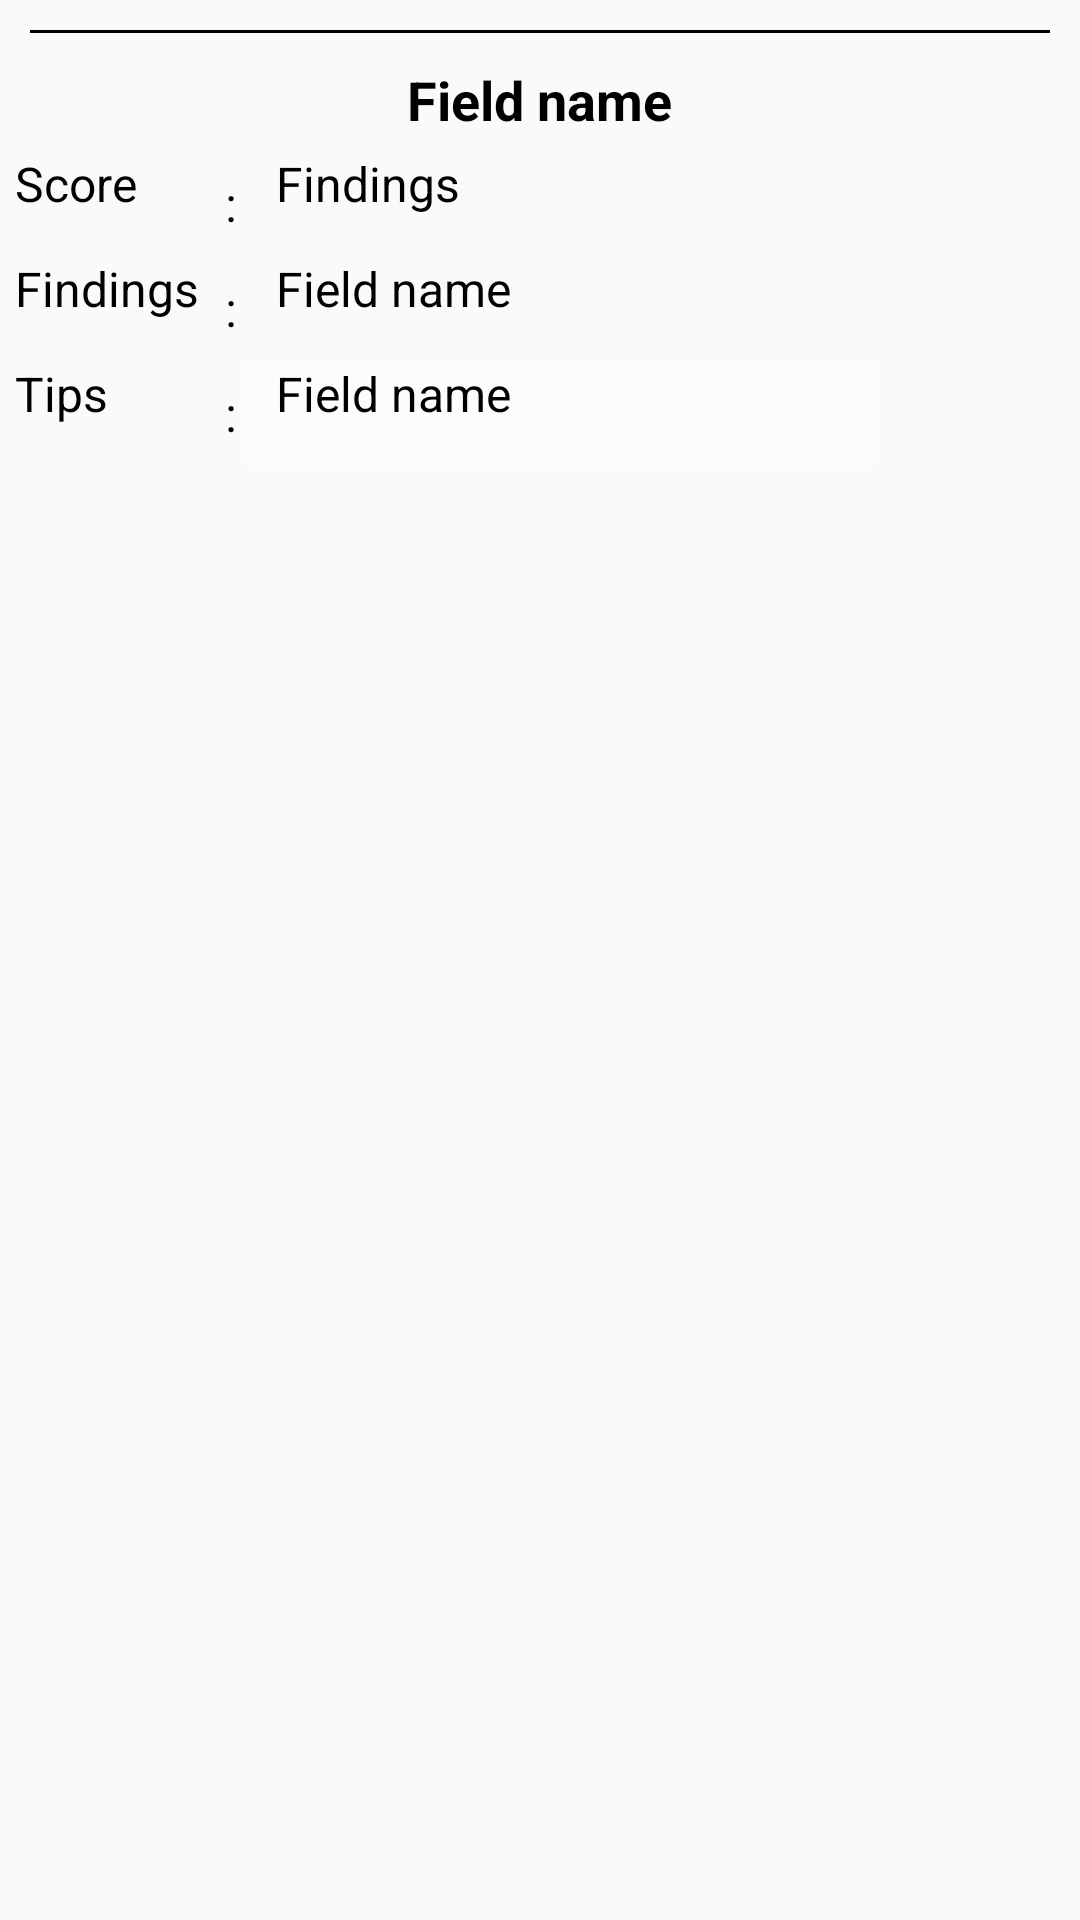

The Android layout XML behind this screen, and the referenced resources:
<!-- AndroidManifest.xml: application theme Theme.VerifyPe -->
<!-- res/layout/compromise_item_layout.xml -->
<?xml version="1.0" encoding="utf-8"?>
<LinearLayout xmlns:android="http://schemas.android.com/apk/res/android"
    android:id="@+id/rootView"
    android:layout_width="match_parent"
    android:layout_height="wrap_content"
    android:layout_margin="10dp"
    android:orientation="vertical">
    <View
        android:background="#000"
        android:layout_margin="10dp"
        android:layout_width="match_parent"
        android:layout_height="1dp"/>

    <TextView
        android:id="@+id/fieldName"
        android:layout_width="wrap_content"
        android:layout_height="wrap_content"
        android:layout_gravity="center"
        android:text="Field name"
        android:textStyle="bold"
        android:textColor="#000"
        android:textSize="18sp" />

    <LinearLayout
        android:layout_width="match_parent"
        android:layout_height="wrap_content"
        android:layout_margin="5dp"
        android:orientation="vertical">


        <LinearLayout
            android:layout_width="match_parent"
            android:layout_height="wrap_content"
            android:weightSum="5">

            <TextView
                android:layout_width="0dp"
                android:layout_height="match_parent"
                android:layout_weight="1"
                android:text="Score"
                android:textColor="#000"
                android:textSize="16sp" />

            <TextView
                android:layout_width="0dp"
                android:layout_height="match_parent"
                android:layout_weight="0.1"
                android:gravity="center|left"
                android:text=":"
                android:textColor="#000"
                android:textSize="16sp" />


            <TextView
                android:id="@+id/fieldScore"
                android:layout_width="0dp"
                android:layout_height="wrap_content"
                android:layout_weight="3"

                android:minHeight="35dp"
                android:paddingStart="10dp"
                android:paddingEnd="10dp"
                android:text="Findings"
                android:textColor="#000"
                android:textSize="16sp" />

        </LinearLayout>

        <LinearLayout
            android:layout_width="match_parent"
            android:layout_height="wrap_content"
            android:weightSum="5">

            <TextView
                android:layout_width="0dp"
                android:layout_height="match_parent"
                android:layout_weight="1"
                android:text="Findings"
                android:textColor="#000"
                android:textSize="16sp" />

            <TextView
                android:layout_width="0dp"
                android:layout_height="match_parent"
                android:layout_weight="0.1"
                android:gravity="center|left"
                android:text=":"
                android:textColor="#000"
                android:textSize="16sp" />

            <TextView
                android:id="@+id/fieldFindings"
                android:layout_width="0dp"
                android:layout_height="wrap_content"
                android:layout_weight="3"

                android:minHeight="35dp"
                android:paddingStart="10dp"
                android:paddingEnd="10dp"
                android:text="Field name"
                android:textColor="#000"
                android:textSize="16sp" />

        </LinearLayout>

        <LinearLayout
            android:layout_width="match_parent"
            android:layout_height="wrap_content"
            android:weightSum="5">

            <TextView
                android:layout_width="0dp"
                android:layout_height="match_parent"
                android:layout_weight="1"
                android:text="Tips"
                android:textColor="#000"
                android:textSize="16sp" />

            <TextView
                android:layout_width="0dp"
                android:layout_height="match_parent"
                android:layout_weight="0.1"
                android:gravity="center|left"
                android:text=":"
                android:textColor="#000"
                android:textSize="16sp" />

            <TextView
                android:id="@+id/fieldTips"
                android:layout_width="0dp"
                android:layout_height="wrap_content"
                android:layout_weight="3"
                android:background="@drawable/black_border"

                android:minHeight="35dp"
                android:paddingStart="10dp"
                android:paddingEnd="10dp"
                android:text="Field name"
                android:textColor="#000"
                android:textSize="16sp" />

        </LinearLayout>
    </LinearLayout>

</LinearLayout>
<!-- resources referenced by this layout -->
<resources>
  <!-- drawable black_border (drawable) -->
  <?xml version="1.0" encoding="utf-8"?>
  <shape xmlns:android="http://schemas.android.com/apk/res/android">
      <stroke
          android:width="1dp"
          android:color="#00FFFFFF" />
      <solid android:color="#92FFFFFF"/>
  </shape>
  <style name="Theme.VerifyPe" parent="Theme.AppCompat.Light">
          
          <item name="colorPrimary">@color/colorPrimary</item>
          <item name="colorPrimaryDark">@color/colorPrimaryDark</item>
          <item name="colorAccent">@color/colorAccent</item>
          <item name="android:windowLightStatusBar">true</item>
  
          
  
          
          
      </style>
  <color name="colorPrimary">#FFFFFF</color>
  <color name="colorPrimaryDark">#FFFFFF</color>
  <color name="colorAccent">#1EA9E9</color>
</resources>
